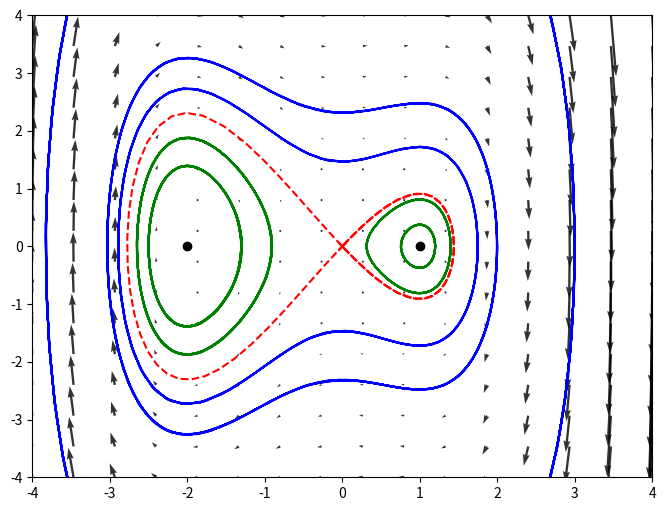

This chart was generated by the following Python code:
import numpy as np
import matplotlib.pyplot as plt
from scipy.integrate import solve_ivp

def f1(gamma):
  def rhs(t, X):
    x,y = X
    return [gamma + y , -x**3-x**2+2*x]
  return rhs

def sobs(x, y):

  J = np.array([[0, 1], [5*x**4-15*(x**2)+4, 0]])  # jacobian

  lambdas, vectors = np.linalg.eig(J)
  return lambdas, vectors  # eigvalues and eigvectors

def eq_quiver(rhs, limits, N=16):
  xlims, ylims = limits
  xs = np.linspace(xlims[0], xlims[1], N)
  ys = np.linspace(ylims[0], ylims[1], N)
  U = np.zeros((N,N))
  V = np.zeros((N,N))

  for i,y in enumerate(ys):
    for j,x in enumerate(xs):
      vfield = rhs(0., [x,y])
      u,v = vfield
      U[i][j] = u
      V[i][j] = v
  return xs, ys, U, V


def plot_separatrix(rhs, x, y):         # only one saddle => two separatrices
  lambdas, vectors = sobs(x, y)
  v1= vectors[:, 0]           # first eigvector
  v2 = vectors[:, 1]          # second one
  h = 0.01                    # step
  t = [0, 10]                 # in time
  t1 = [0, -10]               # againt time
  print(v1)                   # print in terminal first eigvector

  if ( v1[0] > 0 ) and ( v1[1] > 0 ):                                           # check, is the first element of eigvectors positive
    sol1 = solve_ivp(rhs, t, [x, y] + (h*v1), method='RK45', rtol = 1e-12)      # start solution from point near start point offset in the direction of eigvector
    x1, y1 = sol1.y                                                             # starting point
    plt.plot(x1, y1, linestyle='--', color='red')                               # draws the separatrix from point (x1, y1); its view: --- and red color (because unstable)
  else:
    sol1 = solve_ivp (rhs, t, [x, y] - (h*v1), method='RK45', rtol = 1e-12)     # if 1st element negative:
    x1, y1 = sol1.y
    plt.plot(x1, y1, linestyle='--', color='red')

  if ( v1[0] > 0 ) and ( v1[1] > 0 ):                                           # check, is the first element of eigvectors positive
    sol2 = solve_ivp(rhs, t, [x, y] + (h*v1), method='RK45', rtol = 1e-12)      # start solution from point near start point offset in the direction of eigvector
    x2, y2 = sol2.y                                                             # starting point
    plt.plot(x2, y2, linestyle='--', color='red')                               # draws the separatrix from point (x1, y1); its view: --- and red color (because unstable)
  else:
    sol2 = solve_ivp (rhs, t, [x, y] - (h*v1), method='RK45', rtol = 1e-12)     # if 1st element negative:
    x2, y2 = sol2.y
    plt.plot(x2, y2, linestyle='--', color='red')

  if (v2[0]>0 and v2[1]>0):                                                     # same actions, but for the 2nd eigvector
    sol3 = solve_ivp (rhs, t1, [x, y] + (h*(v2)), method='RK45', rtol = 1e-12)
    x3, y3 = sol3.y
    plt.plot(x3, y3, linestyle='--', color='red')
  else:
    sol3 = solve_ivp (rhs, t1,[x, y] - (h*(v2)), method='RK45', rtol = 1e-12)
    x3, y3 = sol3.y
    plt.plot(x3, y3, linestyle='--', color='red')

  if (v2[0]>0 and v2[1]>0):
    sol4 = solve_ivp (rhs, t1, [x, y] + (h*(-v2)), method='RK45', rtol = 1e-12)
    x4, y4 = sol4.y
    plt.plot(x4, y4, linestyle='--', color='red')
  else:
    sol4 = solve_ivp (rhs, t1,[x, y] - (h*(-v2)), method='RK45', rtol = 1e-12)
    x4, y4 = sol4.y
    plt.plot(x4, y4, linestyle='--', color='red')

  return sol1, sol2, sol3, sol4



def plot_plane(rhs, limits): # draws a vector field
  plt.figure(figsize=(8, 6))
  xlims, ylims = limits
  plt.xlim(xlims[0], xlims[1])    # the borders of field in graphic
  plt.ylim(ylims[0], ylims[1])
  xs, ys, U, V = eq_quiver(rhs, limits)   # generation of coordinates x, y
  plt.quiver(xs, ys, U, V, alpha = 0.8)



# MAIN

gamma = 0.
rhs = f1(gamma)

plot_plane(rhs, ([-4., 4.], [-4., 4.]))

plt.scatter(-2, 0, color='black')
plt.scatter(1, 0, color='black')
plt.scatter(0, 0, color='red', marker = 'x')

t = [0., 20.]
t1 = [0., -20.]

sol01 = solve_ivp (rhs, t, (-2.5, 0.), method='RK45', rtol = 1e-12)         # left center
x01, y01 = sol01.y
plt.plot(x01, y01, color = 'green')

sol02 = solve_ivp (rhs, t, (1.2, 0.), method='RK45', rtol = 1e-12)          # right center
x02, y02 = sol02.y
plt.plot(x02, y02, color = 'green')

sol03 = solve_ivp (rhs, t, (-2.65, 0.), method = 'RK45', rtol = 1e-12)      # one more trajectory for left center
x03, y03 = sol03.y
plt.plot(x03, y03, color = 'green')

sol04 = solve_ivp (rhs, t, (1.4, 0.), method = 'RK45', rtol = 1e-12)      # one more trajectory for right center
x04, y04 = sol04.y
plt.plot(x04, y04, color = 'green')

sol5 = solve_ivp (rhs, t, (3., 0.), method = 'RK45', rtol = 1e-12)        # added finite trajectories
x5, y5 = sol5.y
plt.plot(x5, y5, color = 'blue')

sol6 = solve_ivp (rhs, t, (2., 0.), method = 'RK45', rtol = 1e-12)
x6, y6 = sol6.y
plt.plot(x6, y6, color = 'blue')

sol7 = solve_ivp (rhs, t, (1.75, 0.), method = 'RK45', rtol = 1e-12)
x7, y7 = sol7.y
plt.plot(x7, y7, color = 'blue')

sep1, sep2, sep3, sep4 = plot_separatrix(rhs, 0., 0.) # separatrices for central sadlle

plt.show()